Labelled photos from "First dataset making from Third_02", an image-classification folder in Sandeepsrinivasan-14/EdgeDefectNet. The possible labels are: center defect, donut defect, edge localized defect, edge ring defect, local defect, near full defect, normal no defect, random defect, scratch defect.

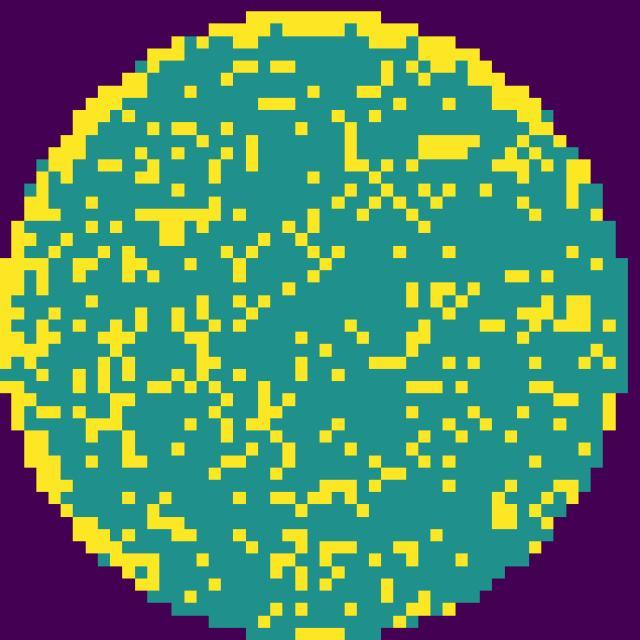
Label: edge localized defect

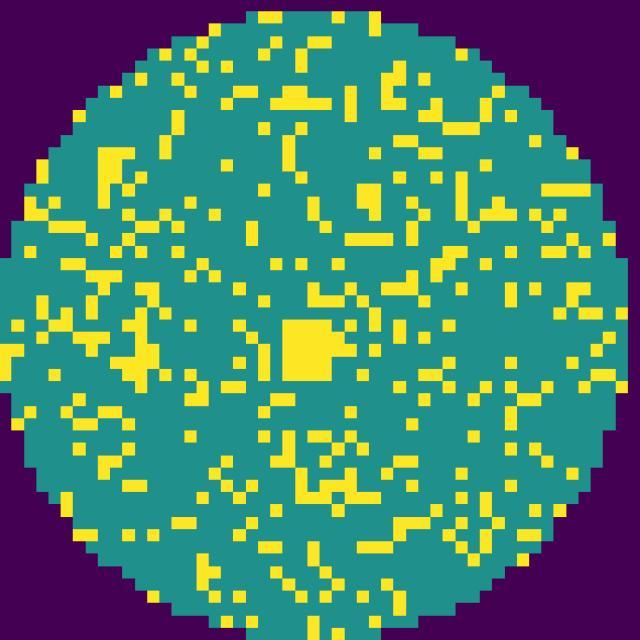
Label: center defect

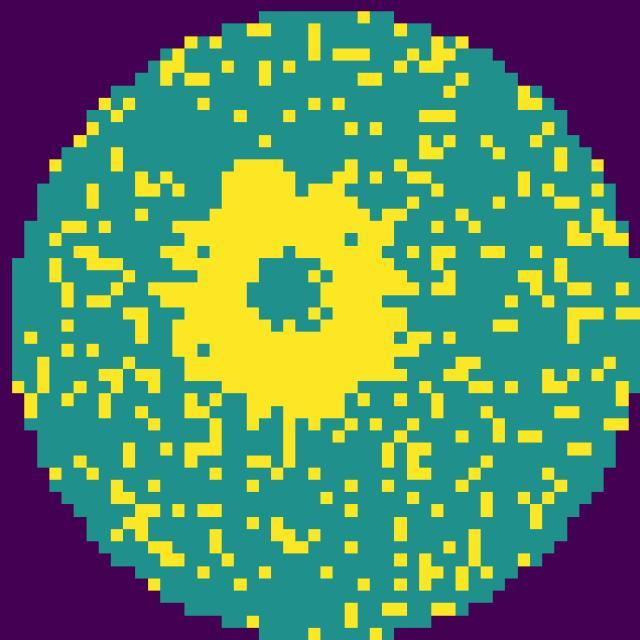
Label: donut defect

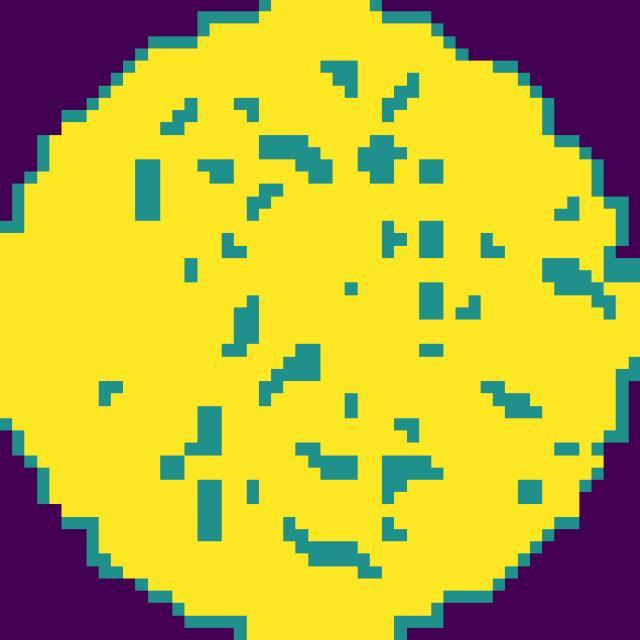
Label: near full defect

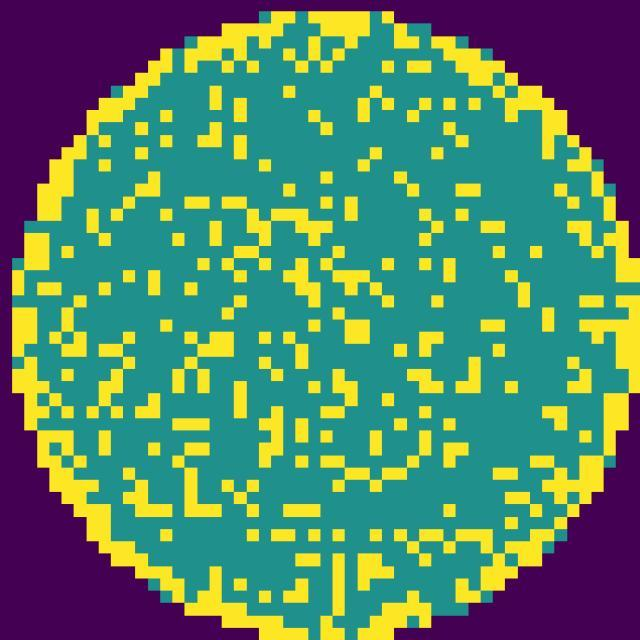
Label: edge ring defect

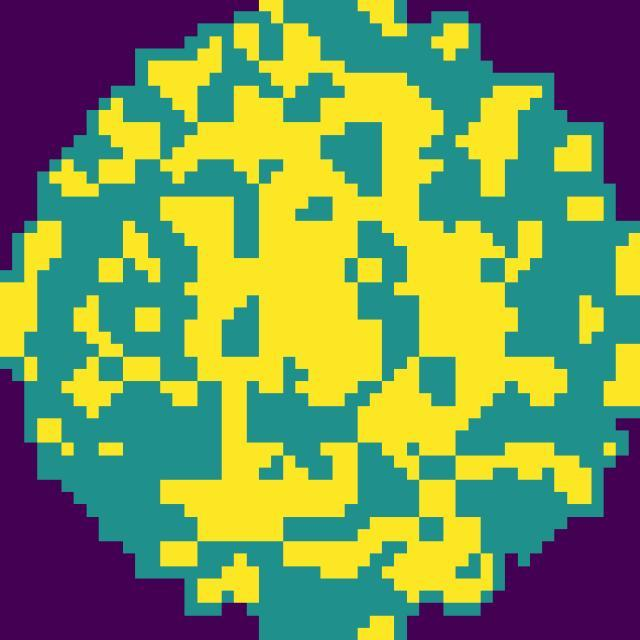
Label: random defect
